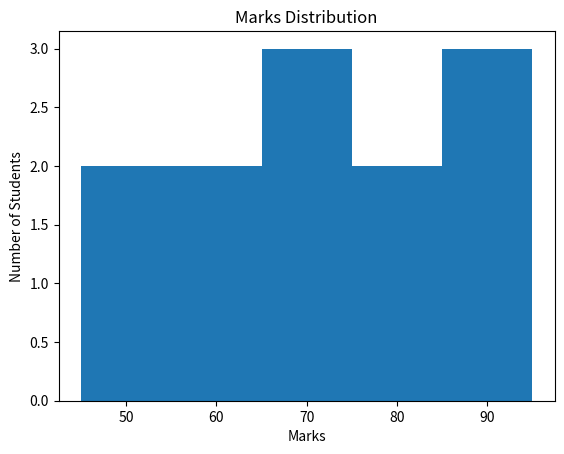

Here is the Python script that generated this plot:
import matplotlib.pyplot as plt
marks = [45, 50, 55, 60, 65, 65, 70, 75, 80, 85, 90, 95]
plt.hist(marks, bins=5)
plt.title("Marks Distribution")
plt.xlabel("Marks")
plt.ylabel("Number of Students")
plt.show()
